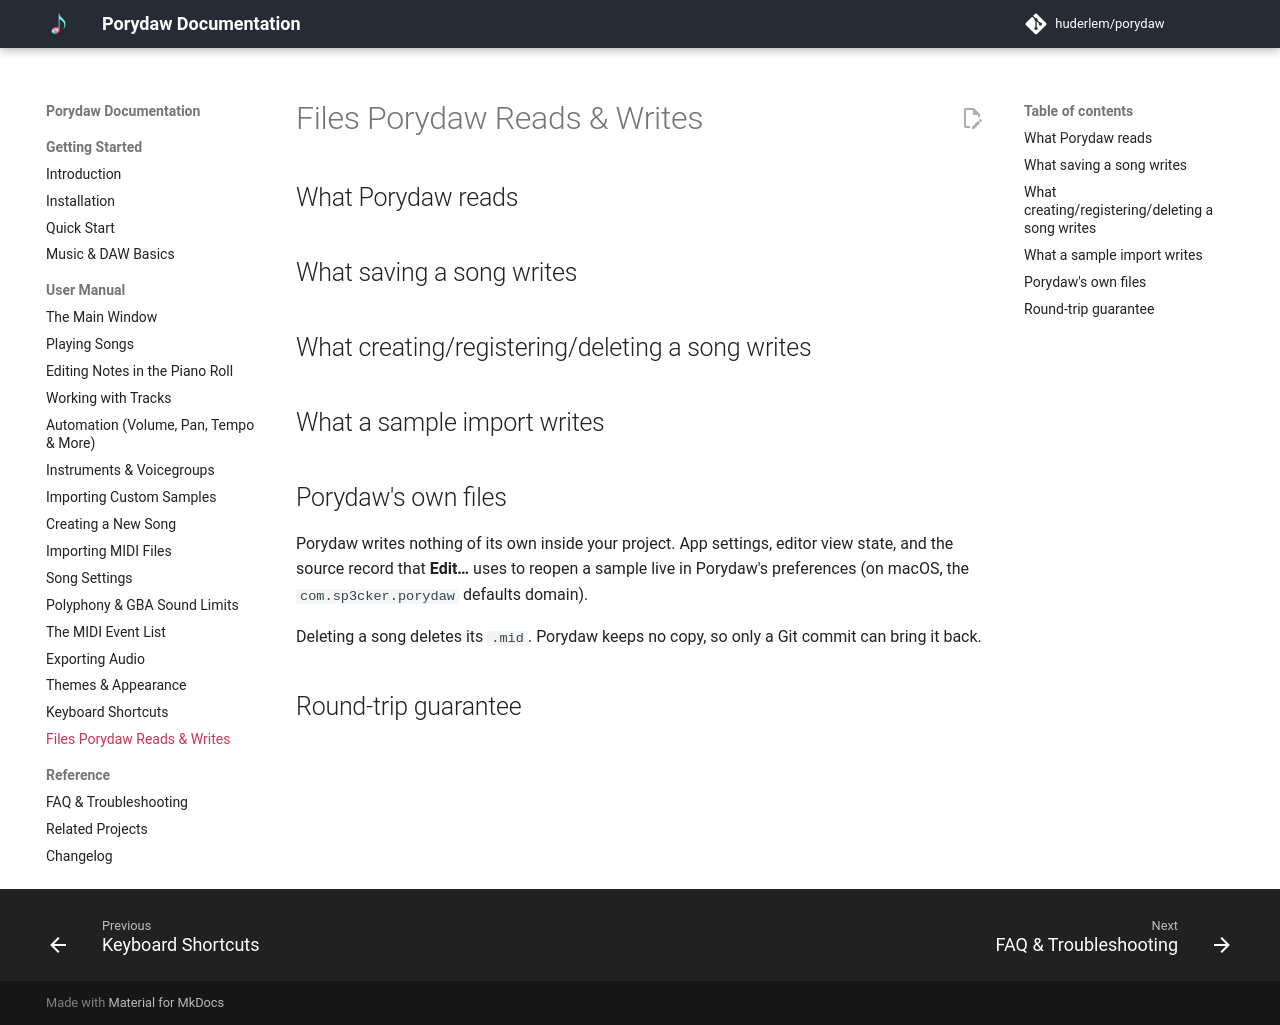

repository: Sp3cker/porydaw · page: manual/project-files/index.html · generator: mkdocs

# Files Porydaw Reads & Writes

<!-- The trust page — hack developers want to know exactly what touches
their repo, and it makes Porydaw's writes reviewable in git. Mirror
porymap's "Project Files" page style: a table per operation. -->

## What Porydaw reads

<!-- TODO: Table: songs (sound/songs/**.mid + midi.cfg), voicegroups,
direct sound samples + .inc registrations, the registration files
(song constants, song table, Makefile lists...), engine settings
(maxChans etc.). "Read" means read — Porydaw never rewrites files you
didn't edit. -->

## What saving a song writes

<!-- TODO: The song's .mid + its midi.cfg line + its voicegroup file.
One document, one save. CRLF/format details only if user-visible in
diffs. -->

## What creating/registering/deleting a song writes

<!-- TODO: The per-file list of one-line registrations New Song adds
(and Delete Song removes); good practice: commit before bulk
operations, review the diff after. -->

## What a sample import writes

<!-- TODO: sound/direct_sound_samples/<name>.wav +
sound/direct_sound_data.inc entry; immediate (not undoable). -->

## Porydaw's own files

Porydaw writes nothing of its own inside your project. App settings, editor
view state, and the source record that **Edit…** uses to reopen a sample live
in Porydaw's preferences (on macOS, the `com.sp3cker.porydaw` defaults domain).

Deleting a song deletes its `.mid`. Porydaw keeps no copy, so only a Git
commit can bring it back.

<!-- TODO: where app settings live on Windows and Linux. -->

## Round-trip guarantee

<!-- TODO: Opening and saving a song you didn't edit produces no diff;
Porydaw never "cleans up" files behind your back. -->
